4-way image classification set "splits" from GitHub (sachinchaudhary2124/Railway_AI_Training); label vocabulary: broken rail, crack, normal, surface wear.

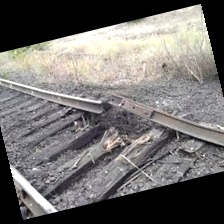
Label: broken rail

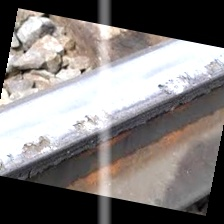
Label: surface wear

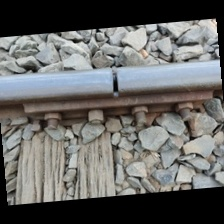
Label: crack

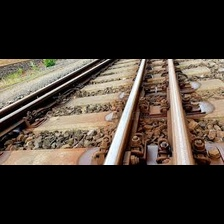
Label: normal

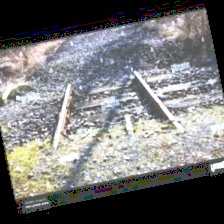
Label: broken rail

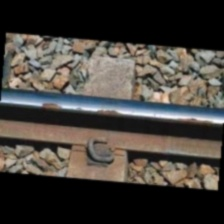
Label: surface wear
